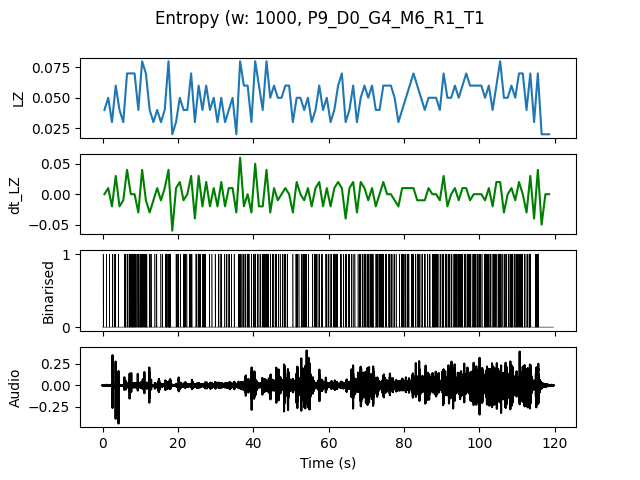

Source data for this figure (header and first rows):
, t0, LZ, dt_LZ, IOI
0.0, 0.0, 0.03986, 0.0, 1.0
1.0, 1.0, 0.04983, 0.009966, 0.5
2.0, 2.0, 0.0299, -0.01993, 1.0
3.0, 3.0, 0.05979, 0.0299, 0.5
4.0, 4.0, 0.03986, -0.01993, 1.0
5.0, 5.0, 0.0299, -0.009966, 1.0
6.0, 6.0, 0.06976, 0.03986, 0.25
7.0, 7.0, 0.06976, 0.0, 0.1667
8.0, 8.0, 0.06976, 0.0, 0.1667
9.0, 9.0, 0.03986, -0.0299, 0.3333
10.0, 10.0, 0.07973, 0.03986, 0.1667
11.0, 11.0, 0.06976, -0.009966, 0.2
12.0, 12.0, 0.03986, -0.0299, 0.3333
13.0, 13.0, 0.0299, -0.009966, 1.0
14.0, 14.0, 0.03986, 0.009966, 1.0
15.0, 15.0, 0.0299, -0.009966, 0.5
16.0, 16.0, 0.03986, 0.009966, 0.3333
17.0, 17.0, 0.07973, 0.03986, 0.125
18.0, 18.0, 0.01993, -0.05979, 0.0
19.0, 19.0, 0.0299, 0.009966, 0.5
20.0, 20.0, 0.04983, 0.01993, 0.5
21.0, 21.0, 0.03986, -0.009966, 0.3333
22.0, 22.0, 0.03986, 0.0, 1.0
23.0, 23.0, 0.06976, 0.0299, 0.25
24.0, 24.0, 0.0299, -0.03986, 1.0
25.0, 25.0, 0.05979, 0.0299, 0.2
26.0, 26.0, 0.03986, -0.01993, 0.3333
27.0, 27.0, 0.05979, 0.01993, 0.5
28.0, 28.0, 0.03986, -0.01993, 1.0
29.0, 29.0, 0.04983, 0.009966, 0.5
30.0, 30.0, 0.0299, -0.01993, 1.0
31.0, 31.0, 0.04983, 0.01993, 0.5
32.0, 32.0, 0.0299, -0.01993, 0.5
33.0, 33.0, 0.03986, 0.009966, 0.5
34.0, 34.0, 0.04983, 0.009966, 0.5
35.0, 35.0, 0.01993, -0.0299, 0.0
36.0, 36.0, 0.07973, 0.05979, 0.2
37.0, 37.0, 0.05979, -0.01993, 0.3333
38.0, 38.0, 0.05979, 0.0, 0.25
39.0, 39.0, 0.0299, -0.0299, 1.0
40.0, 40.0, 0.07973, 0.04983, 0.25
41.0, 41.0, 0.05979, -0.01993, 0.3333
42.0, 42.0, 0.03986, -0.01993, 0.3333
43.0, 43.0, 0.07973, 0.03986, 0.2
44.0, 44.0, 0.04983, -0.0299, 0.5
45.0, 45.0, 0.05979, 0.009966, 0.3333
46.0, 46.0, 0.04983, -0.009966, 0.5
47.0, 47.0, 0.04983, 0.0, 0.5
48.0, 48.0, 0.05979, 0.009966, 0.3333
49.0, 49.0, 0.05979, 0.0, 0.5
50.0, 50.0, 0.0299, -0.0299, 1.0
51.0, 51.0, 0.04983, 0.01993, 0.25
52.0, 52.0, 0.04983, 0.0, 0.3333
53.0, 53.0, 0.03986, -0.009966, 0.3333
54.0, 54.0, 0.04983, 0.009966, 0.5
55.0, 55.0, 0.0299, -0.01993, 1.0
56.0, 56.0, 0.03986, 0.009966, 0.3333
57.0, 57.0, 0.05979, 0.01993, 0.5
58.0, 58.0, 0.03986, -0.01993, 0.5
59.0, 59.0, 0.04983, 0.009966, 0.3333
... 59 more rows
